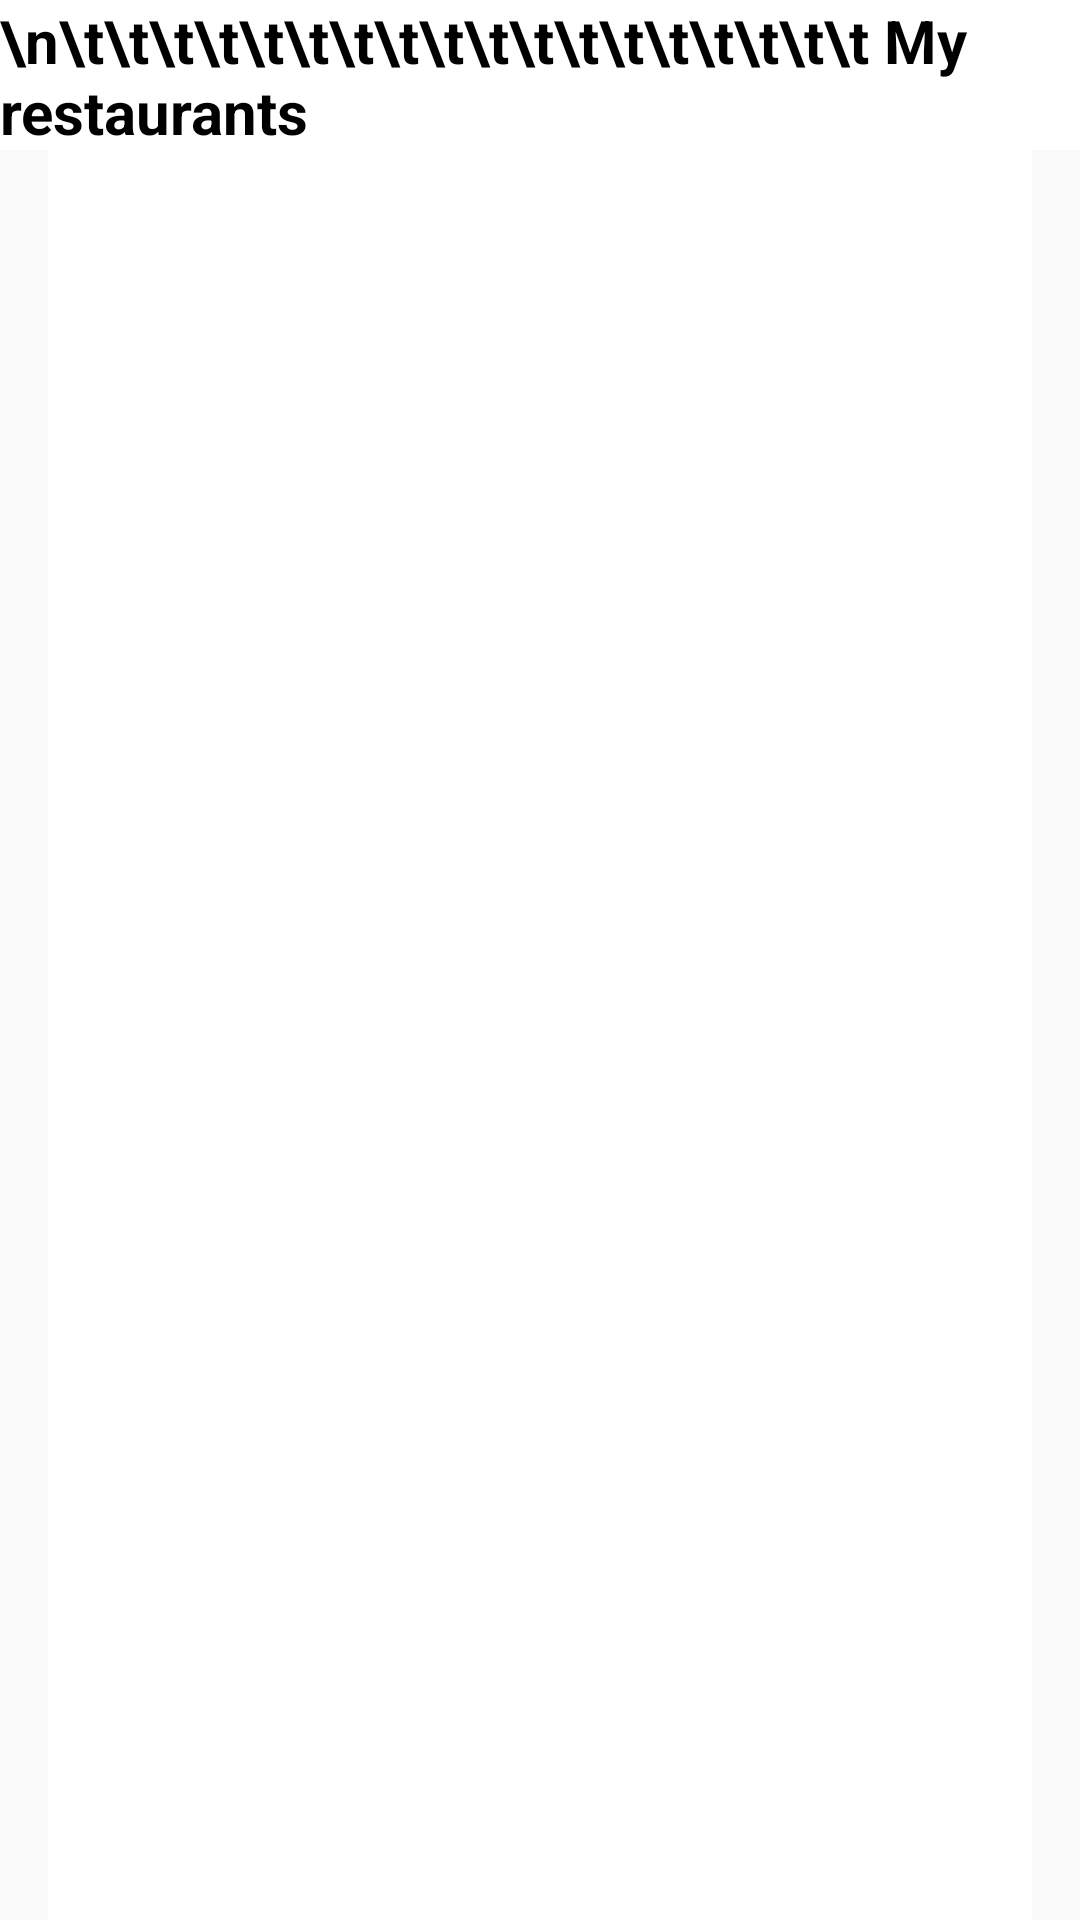

Here is an Android app screen rendered from its layout file. Give the layout XML and the strings, colors and styles it references.
<!-- AndroidManifest.xml: application theme Theme.Btt2screen -->
<!-- res/layout/fragment_home.xml -->
<?xml version="1.0" encoding="utf-8"?>
<layout xmlns:android="http://schemas.android.com/apk/res/android"
    xmlns:app="http://schemas.android.com/apk/res-auto"
    xmlns:tools="http://schemas.android.com/tools">


    <androidx.constraintlayout.widget.ConstraintLayout
        android:layout_width="match_parent"
        android:layout_height="match_parent">

        <TextView
            android:id="@+id/textView5"
            android:layout_width="match_parent"
            android:layout_height="50dp"
            android:background="@color/white"
            android:text="\n\t\t\t\t\t\t\t\t\t\t\t\t\t\t\t\t\t\t My restaurants"
            android:textColor="@color/black"
            android:textSize="20sp"
            android:textStyle="bold"
            app:layout_constraintEnd_toEndOf="parent"
            app:layout_constraintHorizontal_bias="0.0"
            app:layout_constraintStart_toStartOf="parent"
            app:layout_constraintTop_toTopOf="parent" />

        <ImageButton
            android:id="@+id/nv_profile"
            android:layout_width="wrap_content"
            android:layout_height="wrap_content"
            android:layout_marginStart="346dp"
            android:layout_marginTop="4dp"
            android:layout_marginEnd="36dp"
            android:background="@color/white"
            android:src="@drawable/profile"
            app:layout_constraintEnd_toEndOf="parent"
            app:layout_constraintHorizontal_bias="0.292"
            app:layout_constraintStart_toStartOf="@+id/textView5"
            app:layout_constraintTop_toTopOf="parent" />

        <androidx.recyclerview.widget.RecyclerView
            android:id="@+id/rv_image"
            android:layout_width="0dp"
            android:layout_height="0dp"
            android:layout_marginStart="16dp"
            android:layout_marginTop="50dp"
            android:layout_marginEnd="16dp"
            android:background="@color/white"
            app:layout_constraintBottom_toBottomOf="parent"
            app:layout_constraintEnd_toEndOf="parent"
            app:layout_constraintHorizontal_bias="0.0"
            app:layout_constraintStart_toStartOf="parent"
            app:layout_constraintTop_toTopOf="parent" />

    </androidx.constraintlayout.widget.ConstraintLayout>
</layout>
<!-- resources referenced by this layout -->
<resources>
  <color name="black">#FF000000</color>
  <color name="white">#FFFFFFFF</color>
  <style name="Theme.Btt2screen" parent="Theme.AppCompat.Light.NoActionBar">
          
          <item name="colorPrimary">@color/purple_500</item>
          <item name="colorPrimaryDark">@color/purple_700</item>
          <item name="colorAccent">@color/teal_200</item>
          
      </style>
  <color name="purple_500">#FF6200EE</color>
  <color name="purple_700">#FF3700B3</color>
  <color name="teal_200">#FF03DAC5</color>
</resources>
